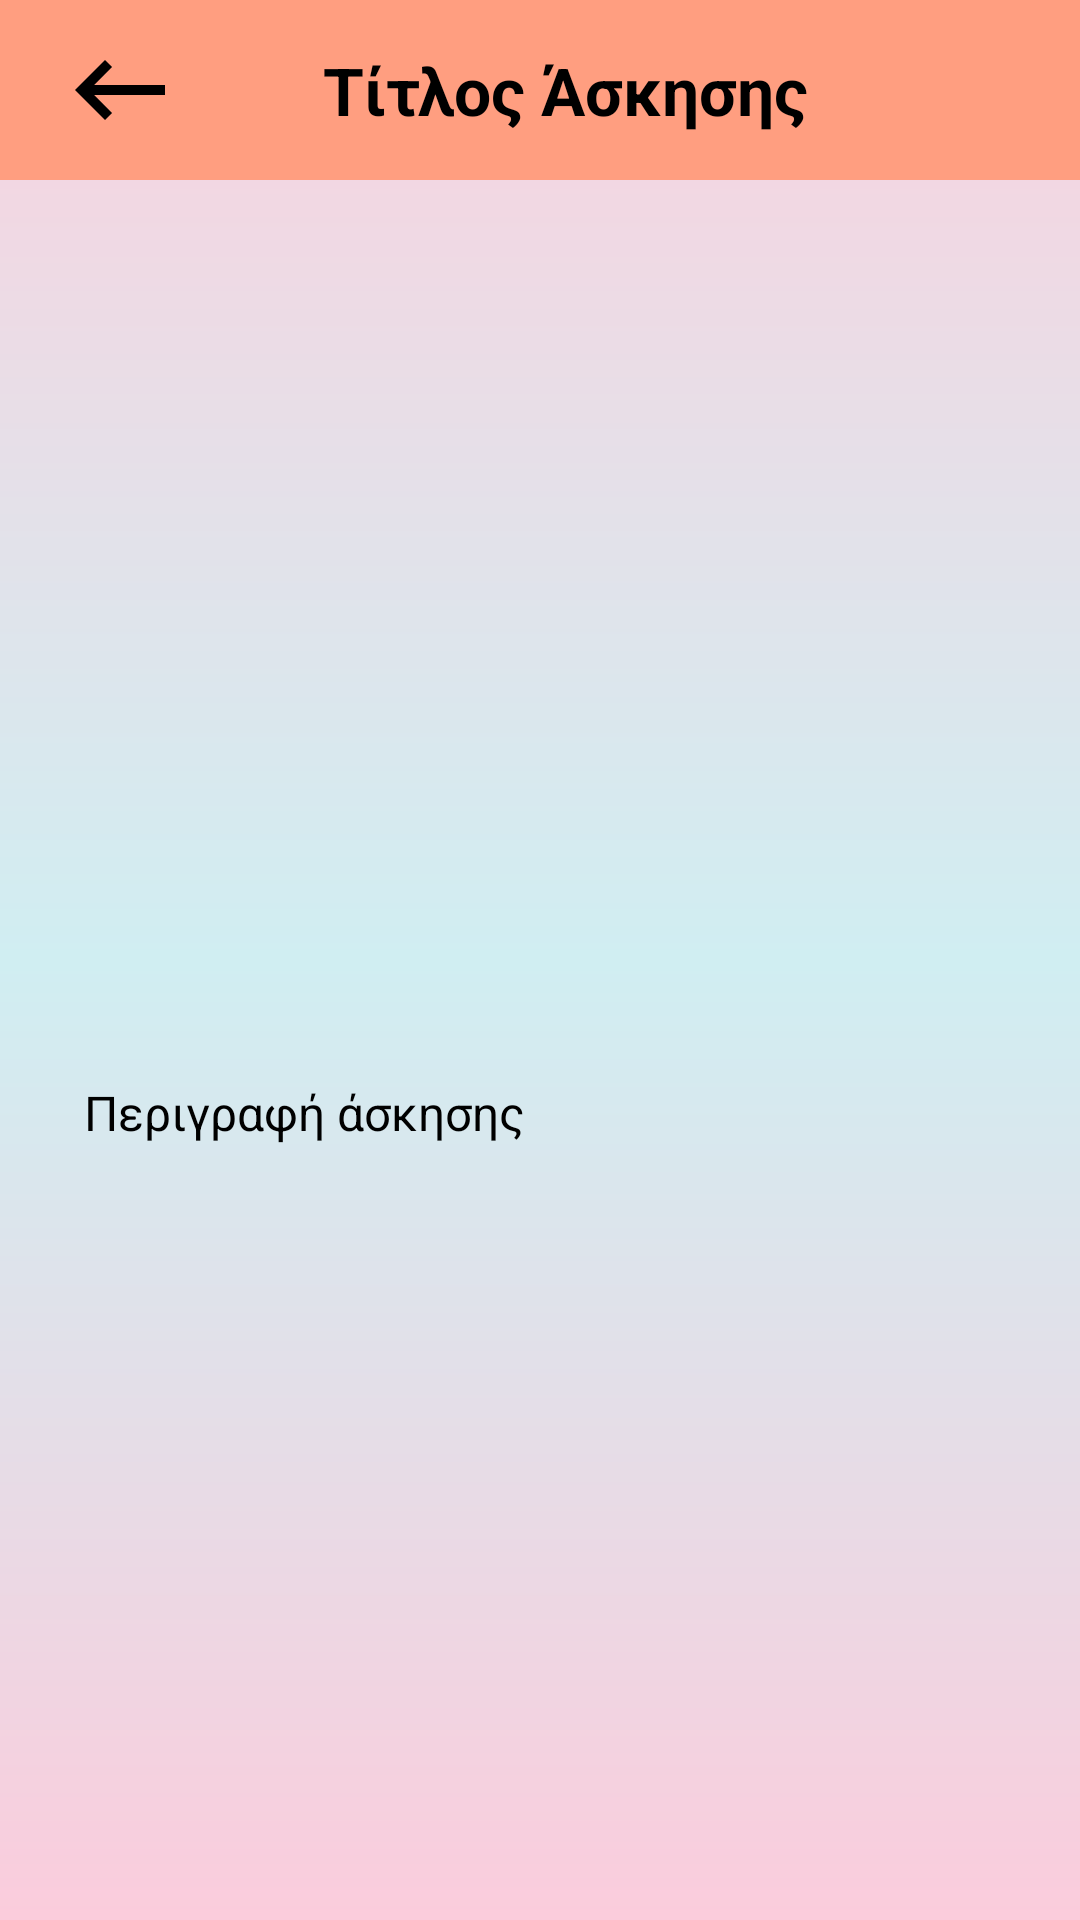

Write the Android layout XML for this screen, with the resource values it uses.
<!-- AndroidManifest.xml: application theme Theme.Diamonds -->
<!-- res/layout/activity_simple_exercise_details.xml -->
<androidx.constraintlayout.widget.ConstraintLayout
    xmlns:android="http://schemas.android.com/apk/res/android"
    xmlns:app="http://schemas.android.com/apk/res-auto"
    xmlns:tools="http://schemas.android.com/tools"
    android:layout_width="match_parent"
    android:layout_height="match_parent"
    android:background="@drawable/rectangle1">

    <TextView
        android:id="@+id/detailsTitleContainer"
        android:layout_width="match_parent"
        android:layout_height="60dp"
        android:background="#FF9E80"
        app:layout_constraintTop_toTopOf="parent"
        app:layout_constraintStart_toStartOf="parent"
        app:layout_constraintEnd_toEndOf="parent" />

    <TextView
        android:id="@+id/goSimpleExerciseList"
        android:layout_width="40dp"
        android:layout_height="40dp"
        android:layout_marginLeft="20dp"
        android:background="@drawable/go_back_icon"
        app:layout_constraintBottom_toBottomOf="@+id/detailsTitleContainer"
        app:layout_constraintStart_toStartOf="parent"
        app:layout_constraintTop_toTopOf="@+id/detailsTitleContainer" />

    <TextView
        android:id="@+id/detailsTitle"
        android:layout_width="wrap_content"
        android:layout_height="60dp"
        android:gravity="center"
        android:padding="8dp"
        android:text="@string/exercise_title_string"
        android:textAlignment="center"
        android:textColor="@color/black"
        android:textSize="22sp"
        android:textStyle="bold"
        app:layout_constraintBottom_toBottomOf="@+id/detailsTitleContainer"
        app:layout_constraintEnd_toEndOf="@+id/detailsTitleContainer"
        app:layout_constraintHorizontal_bias="0.323"
        app:layout_constraintStart_toEndOf="@+id/goSimpleExerciseList"
        app:layout_constraintTop_toTopOf="@+id/detailsTitleContainer"
        app:layout_constraintVertical_bias="0.0" />

    <ImageView
        android:id="@+id/detailsImage"
        android:layout_width="270dp"
        android:layout_height="260dp"
        android:layout_marginTop="20dp"
        android:scaleType="centerCrop"
        app:layout_constraintEnd_toEndOf="@+id/detailsTitleContainer"
        app:layout_constraintStart_toStartOf="@+id/detailsTitleContainer"
        app:layout_constraintTop_toBottomOf="@id/detailsTitleContainer" />

    <ScrollView
        android:id="@+id/descScroll"
        android:layout_width="0dp"
        android:layout_height="0dp"
        android:layout_margin="20dp"
        android:layout_marginBottom="8dp"
        app:layout_constraintTop_toBottomOf="@id/detailsImage"
        app:layout_constraintBottom_toTopOf="@id/simpleExerciseMic"
        app:layout_constraintStart_toStartOf="parent"
        app:layout_constraintEnd_toEndOf="parent">

        <TextView
            android:id="@+id/detailsDescription"
            android:layout_width="match_parent"
            android:layout_height="wrap_content"
            android:paddingStart="8dp"
            android:paddingEnd="8dp"
            android:text="@string/exercise_description_string"
            android:textColor="@color/black"
            android:textSize="16sp" />
    </ScrollView>

    <TextView
        android:id="@+id/simpleExerciseMic"
        android:layout_width="50dp"
        android:layout_height="50dp"
        android:layout_marginBottom="16dp"
        android:background="@drawable/mic_icon"
        app:layout_constraintBottom_toBottomOf="parent"
        app:layout_constraintStart_toStartOf="parent"
        app:layout_constraintEnd_toEndOf="parent"
        app:layout_constraintHorizontal_bias="0.498" />


</androidx.constraintlayout.widget.ConstraintLayout>
<!-- resources referenced by this layout -->
<resources>
  <color name="black">#FF000000</color>
  <!-- drawable go_back_icon (drawable) -->
  <vector xmlns:android="http://schemas.android.com/apk/res/android"
      android:autoMirrored="true" android:height="24dp" android:tint="#000000"
      android:viewportHeight="24" android:viewportWidth="24" android:width="24dp">
        
      <path android:fillColor="@android:color/white" android:pathData="M21,11H6.83l3.58,-3.59L9,6l-6,6 6,6 1.41,-1.41L6.83,13H21z"/>
      
  </vector>
  <!-- drawable rectangle1 (drawable) -->
  <?xml version="1.0" encoding="utf-8"?>
  <shape xmlns:android="http://schemas.android.com/apk/res/android"
      android:shape="rectangle" android:padding="10dp">
      <gradient
          android:startColor="#FBCCDC"
          android:centerColor="#D0EEF2"
          android:endColor="#FAD2DF"
          android:angle="90" />
  </shape>
  <string name="exercise_description_string">Περιγραφή άσκησης</string>
  <string name="exercise_title_string">Τίτλος Άσκησης</string>
  <style name="Theme.Diamonds" parent="Base.Theme.Diamonds" />
  <style name="Base.Theme.Diamonds" parent="Theme.AppCompat.Light.NoActionBar">
          
          
      </style>
</resources>
